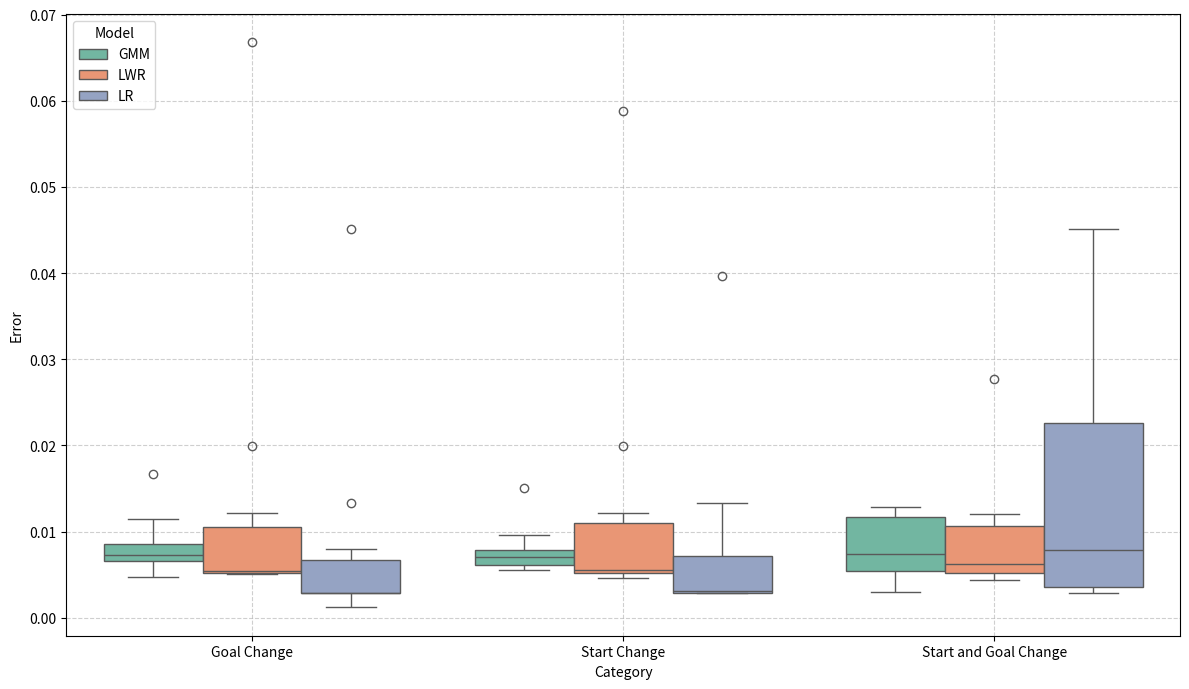

Python code for this plot:
import pandas as pd
import seaborn as sns
import matplotlib.pyplot as plt
import numpy as np

# Mean Error Distance to the Goal
data = {
    "Goal Change": {
        "GMM": [0.00610, 0.00805, 0.00704, 0.00471, 0.01144, 0.00739, 0.00718, 0.00642, 0.01674, 0.00881],
        "LWR": [0.00521, 0.01997, 0.00549, 0.00548, 0.00506, 0.00538, 0.01217, 0.00510, 0.06678, 0.00542],
        "LR": [0.00290, 0.00297, 0.00290, 0.00795, 0.01333, 0.00284, 0.00290, 0.00272, 0.04507, 0.00120]
    },
    "Start Change": {
        "GMM": [0.00552, 0.01507, 0.00704, 0.00958, 0.00568, 0.00642, 0.00610, 0.00739, 0.00805, 0.00718],
        "LWR": [0.00738, 0.05879, 0.00549, 0.00571, 0.00463, 0.00510, 0.00521, 0.00538, 0.01997, 0.01217],
        "LR": [0.00493, 0.03967, 0.00322, 0.00290, 0.00290, 0.00290, 0.00297, 0.00284, 0.00795, 0.01333]
    },
    "Start and Goal Change": {
        "GMM": [0.00672, 0.00304, 0.00888, 0.00496, 0.01260, 0.00534, 0.01267, 0.01285, 0.00809, 0.00568],
        "LWR": [0.00529, 0.00438, 0.00512, 0.01199, 0.02767, 0.01208, 0.00637, 0.00655, 0.00618, 0.00463],
        "LR": [0.00363, 0.00363, 0.00795, 0.01859, 0.02397, 0.00290, 0.03969, 0.04509, 0.00789, 0.00290]
    }
}


print("--- Model Error Statistics ---")
print(f"{'Category':<25} | {'Model':<7} | {'Mean Error':<12} | {'Std. Deviation':<15}")
print("-" * 64)

summary_stats = []

for category, models in data.items():
    for model_name, errors in models.items():
        # Calculate mean and standard deviation
        mean_error = np.mean(errors)
        std_dev = np.std(errors)

        print(f"{category:<25} | {model_name:<7} | {mean_error:<12.4f} | {std_dev:<15.4f}")

        summary_stats.append({
            "Category": category,
            "Model": model_name,
            "Mean Error": mean_error,
            "Standard Deviation": std_dev
        })


plot_data = []
for category, models in data.items():
    for model_name, errors in models.items():
        for error_value in errors:
            plot_data.append({
                "Category": category,
                "Model": model_name,
                "Error": error_value
            })

df = pd.DataFrame(plot_data)

plt.figure(figsize=(12, 7))
sns.boxplot(data=df, x="Category", y="Error", hue="Model", palette="Set2")

plt.legend(title="Model", loc='upper left')
plt.grid(True, linestyle='--', alpha=0.6)
plt.tight_layout()

plt.show()
